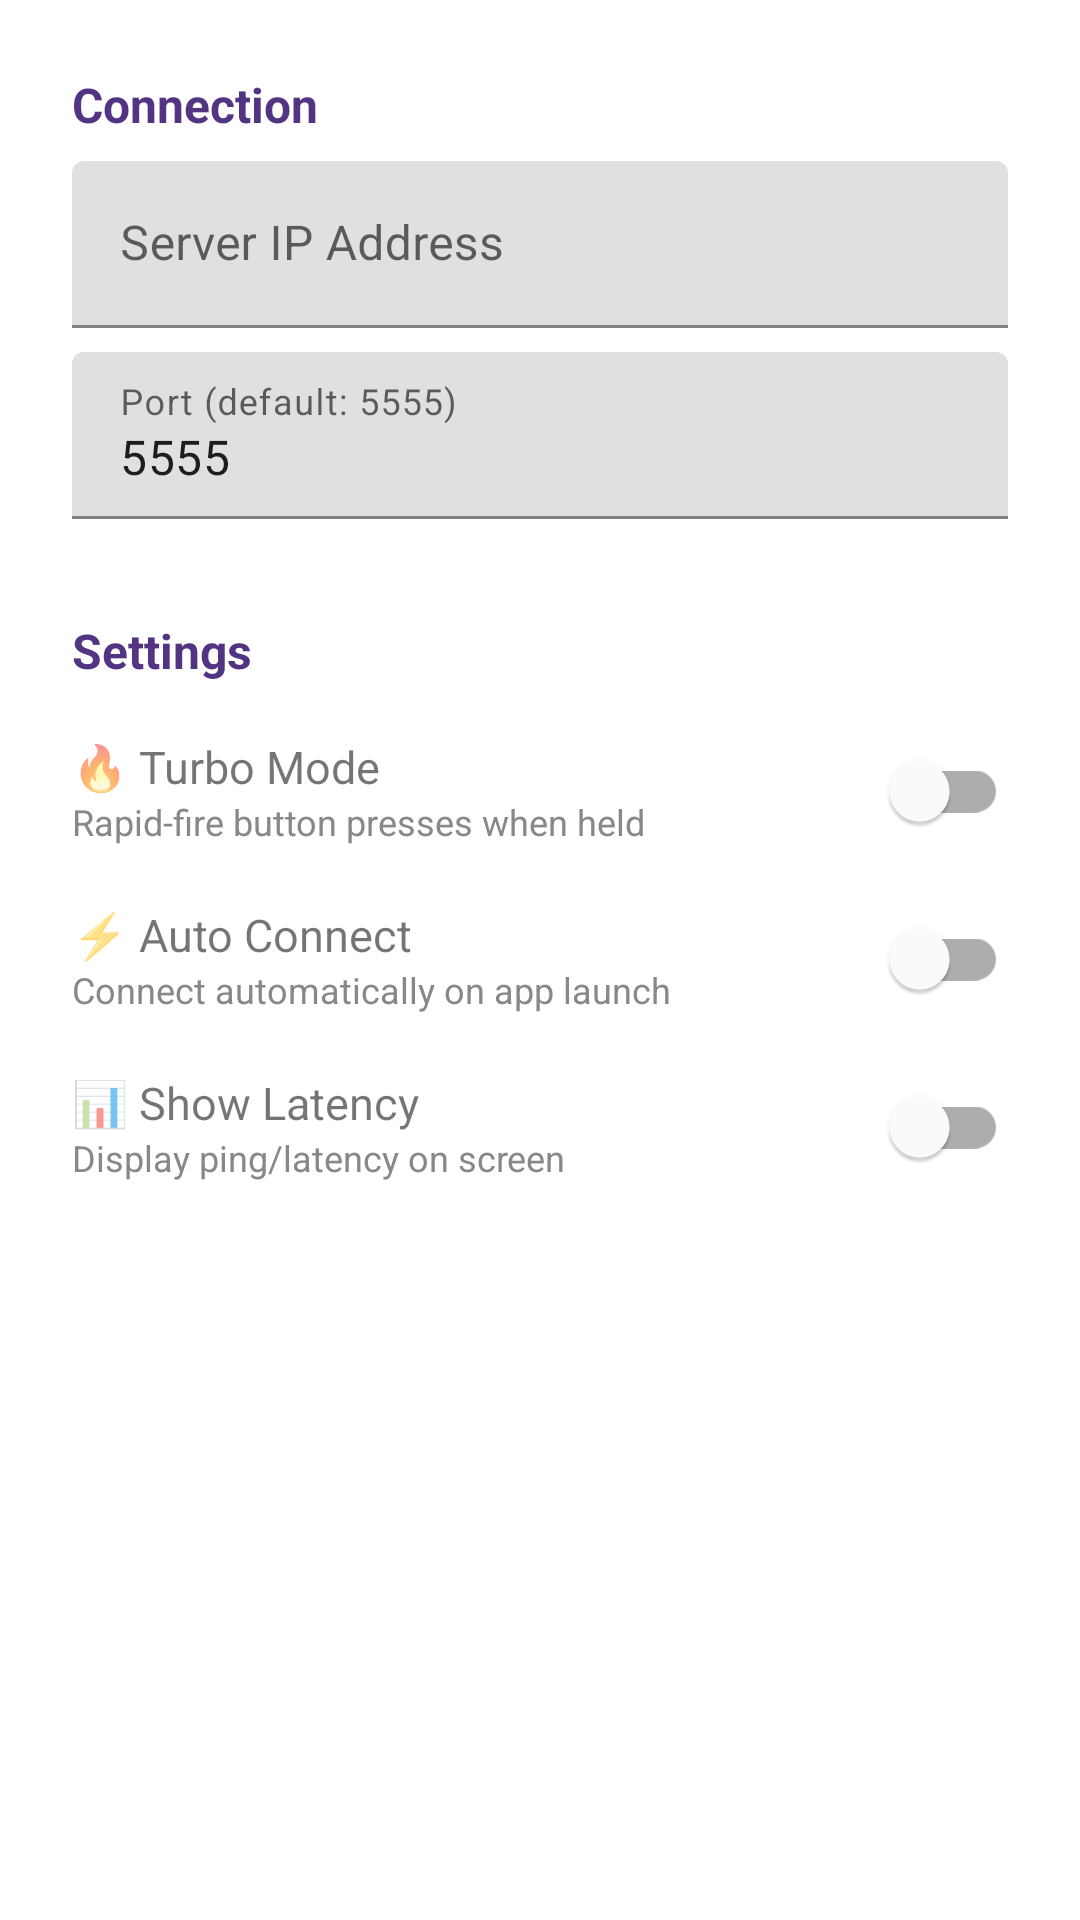

Write the Android layout XML for this screen, with the resource values it uses.
<!-- AndroidManifest.xml: application theme Theme.PSPLinuxController -->
<!-- res/layout/dialog_connect.xml -->
<?xml version="1.0" encoding="utf-8"?>
<LinearLayout xmlns:android="http://schemas.android.com/apk/res/android"
    android:layout_width="match_parent"
    android:layout_height="wrap_content"
    android:orientation="vertical"
    android:padding="24dp">

    
    <TextView
        android:layout_width="wrap_content"
        android:layout_height="wrap_content"
        android:text="Connection"
        android:textSize="16sp"
        android:textStyle="bold"
        android:textColor="?attr/colorPrimary"
        android:layout_marginBottom="8dp" />

    <com.google.android.material.textfield.TextInputLayout
        android:layout_width="match_parent"
        android:layout_height="wrap_content"
        android:hint="Server IP Address">

        <com.google.android.material.textfield.TextInputEditText
            android:id="@+id/input_ip"
            android:layout_width="match_parent"
            android:layout_height="wrap_content"
            android:inputType="text"
            android:maxLines="1" />
    </com.google.android.material.textfield.TextInputLayout>

    <com.google.android.material.textfield.TextInputLayout
        android:layout_width="match_parent"
        android:layout_height="wrap_content"
        android:layout_marginTop="8dp"
        android:hint="Port (default: 5555)">

        <com.google.android.material.textfield.TextInputEditText
            android:id="@+id/input_port"
            android:layout_width="match_parent"
            android:layout_height="wrap_content"
            android:inputType="number"
            android:maxLines="1"
            android:text="5555" />
    </com.google.android.material.textfield.TextInputLayout>

    
    <View
        android:layout_width="match_parent"
        android:layout_height="1dp"
        android:layout_marginVertical="16dp"
        android:background="#33ffffff" />

    
    <TextView
        android:layout_width="wrap_content"
        android:layout_height="wrap_content"
        android:text="Settings"
        android:textSize="16sp"
        android:textStyle="bold"
        android:textColor="?attr/colorPrimary"
        android:layout_marginBottom="12dp" />

    
    <LinearLayout
        android:layout_width="match_parent"
        android:layout_height="wrap_content"
        android:orientation="horizontal"
        android:gravity="center_vertical"
        android:layout_marginBottom="8dp">

        <LinearLayout
            android:layout_width="0dp"
            android:layout_height="wrap_content"
            android:layout_weight="1"
            android:orientation="vertical">

            <TextView
                android:layout_width="wrap_content"
                android:layout_height="wrap_content"
                android:text="🔥 Turbo Mode"
                android:textSize="15sp" />

            <TextView
                android:layout_width="wrap_content"
                android:layout_height="wrap_content"
                android:text="Rapid-fire button presses when held"
                android:textSize="12sp"
                android:textColor="#888888" />
        </LinearLayout>

        <com.google.android.material.switchmaterial.SwitchMaterial
            android:id="@+id/switch_turbo"
            android:layout_width="wrap_content"
            android:layout_height="wrap_content" />
    </LinearLayout>

    
    <LinearLayout
        android:layout_width="match_parent"
        android:layout_height="wrap_content"
        android:orientation="horizontal"
        android:gravity="center_vertical"
        android:layout_marginBottom="8dp">

        <LinearLayout
            android:layout_width="0dp"
            android:layout_height="wrap_content"
            android:layout_weight="1"
            android:orientation="vertical">

            <TextView
                android:layout_width="wrap_content"
                android:layout_height="wrap_content"
                android:text="⚡ Auto Connect"
                android:textSize="15sp" />

            <TextView
                android:layout_width="wrap_content"
                android:layout_height="wrap_content"
                android:text="Connect automatically on app launch"
                android:textSize="12sp"
                android:textColor="#888888" />
        </LinearLayout>

        <com.google.android.material.switchmaterial.SwitchMaterial
            android:id="@+id/switch_auto_connect"
            android:layout_width="wrap_content"
            android:layout_height="wrap_content" />
    </LinearLayout>

    
    <LinearLayout
        android:layout_width="match_parent"
        android:layout_height="wrap_content"
        android:orientation="horizontal"
        android:gravity="center_vertical">

        <LinearLayout
            android:layout_width="0dp"
            android:layout_height="wrap_content"
            android:layout_weight="1"
            android:orientation="vertical">

            <TextView
                android:layout_width="wrap_content"
                android:layout_height="wrap_content"
                android:text="📊 Show Latency"
                android:textSize="15sp" />

            <TextView
                android:layout_width="wrap_content"
                android:layout_height="wrap_content"
                android:text="Display ping/latency on screen"
                android:textSize="12sp"
                android:textColor="#888888" />
        </LinearLayout>

        <com.google.android.material.switchmaterial.SwitchMaterial
            android:id="@+id/switch_show_latency"
            android:layout_width="wrap_content"
            android:layout_height="wrap_content" />
    </LinearLayout>

</LinearLayout>
<!-- resources referenced by this layout -->
<resources>
  <style name="Theme.PSPLinuxController" parent="Theme.MaterialComponents.DayNight.DarkActionBar">
          
          <item name="colorPrimary">#533483</item>
          <item name="colorPrimaryVariant">#16213e</item>
          <item name="colorOnPrimary">@color/white</item>
          
          <item name="colorSecondary">#e94560</item>
          <item name="colorSecondaryVariant">#0f3460</item>
          <item name="colorOnSecondary">@color/white</item>
          
          <item name="android:statusBarColor">?attr/colorPrimaryVariant</item>
      </style>
  <!-- not gathered from this repository: default colours our renderer supplied (Android Studio template values) -->
  <color name="white">#FFFFFFFF</color>
</resources>
